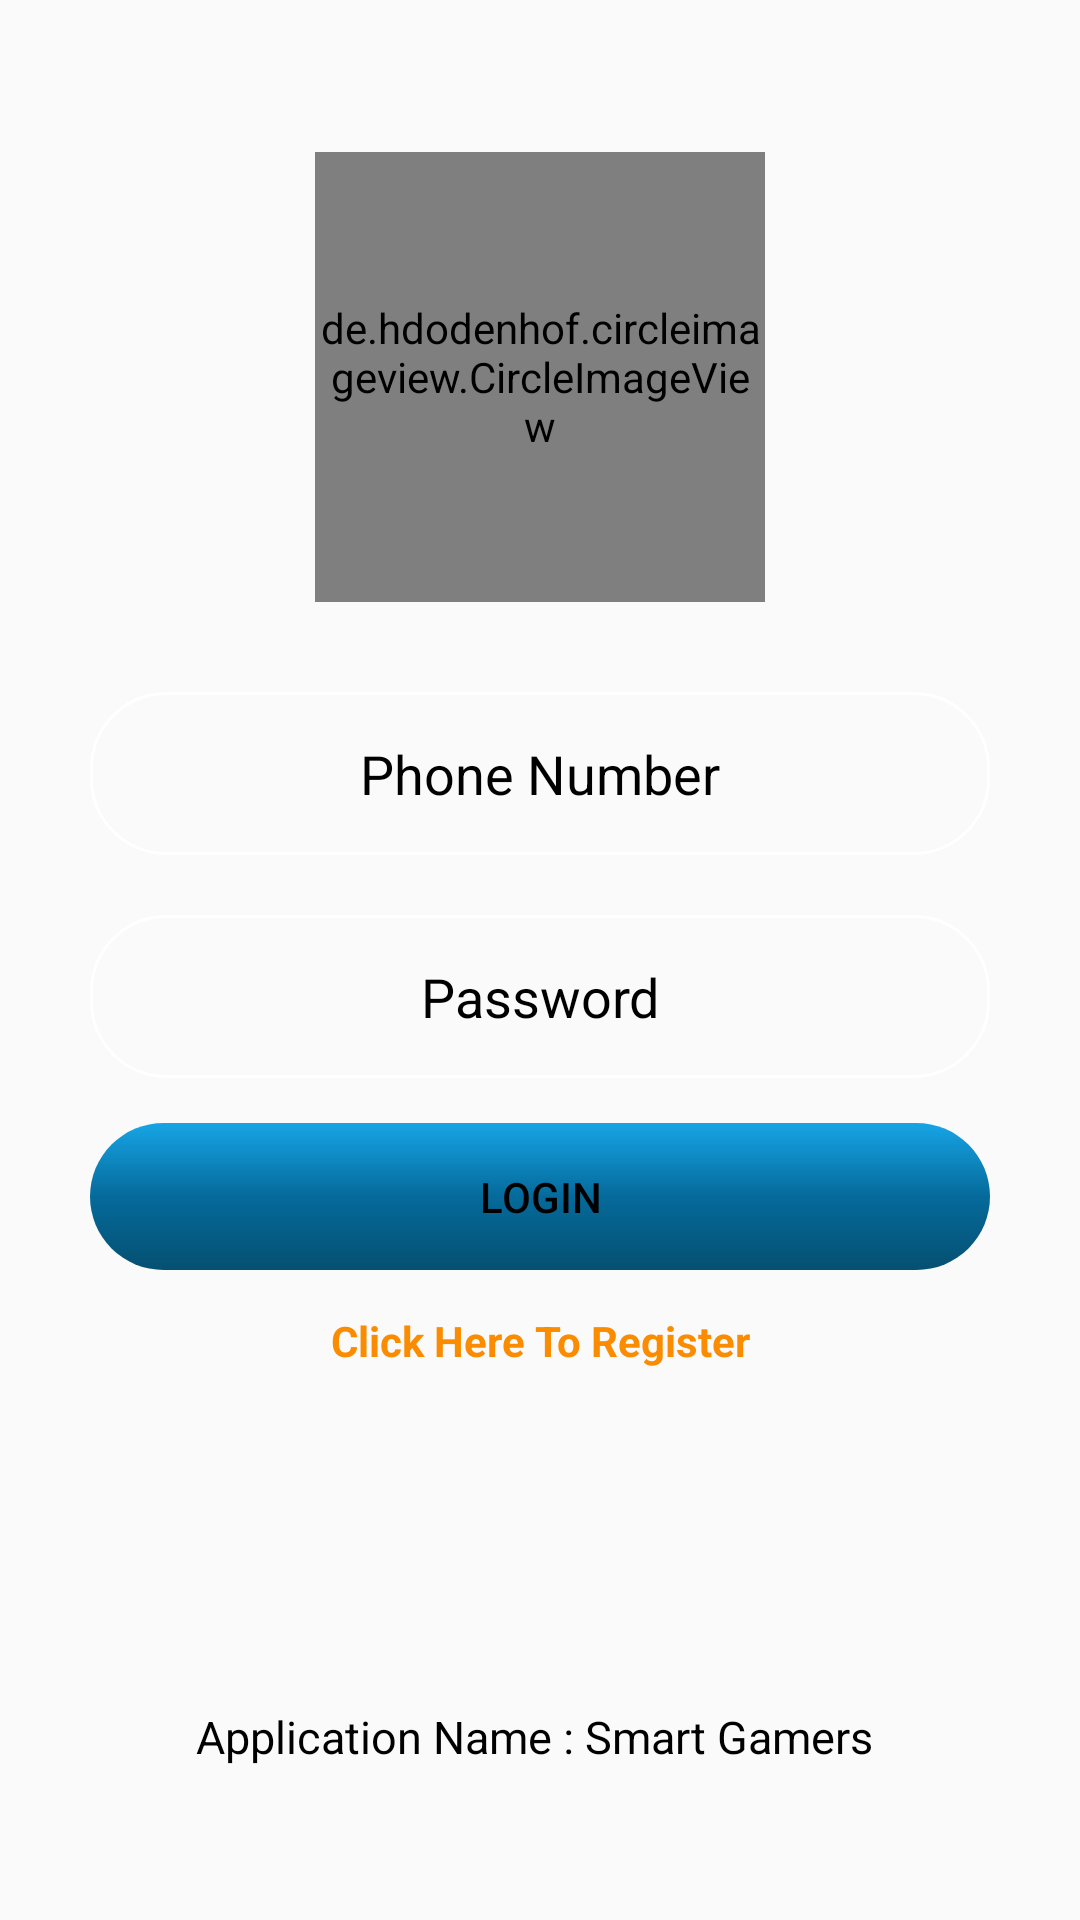

This screen was rendered from an Android layout file. Write that file and the resources it references.
<!-- AndroidManifest.xml: application theme AppTheme -->
<!-- res/layout/activity_login.xml -->
<?xml version="1.0" encoding="utf-8"?>
<LinearLayout xmlns:android="http://schemas.android.com/apk/res/android"
    xmlns:app="http://schemas.android.com/apk/res-auto"
    xmlns:tools="http://schemas.android.com/tools"
    android:layout_width="match_parent"
    android:layout_height="match_parent"
    android:gravity="center"
    android:padding="20dp">


    <ScrollView
        android:layout_width="match_parent"
        android:layout_height="wrap_content">

        <LinearLayout
            android:layout_width="match_parent"
            android:layout_height="wrap_content"
            android:gravity="center"
            android:orientation="vertical">

            <de.hdodenhof.circleimageview.CircleImageView
                android:src="@drawable/b"
                android:layout_marginBottom="20dp"
                android:layout_width="150dp"
                android:layout_height="150dp"/>
            <LinearLayout

                android:layout_width="wrap_content"
                android:layout_height="30sp"
                android:layout_marginTop="10dp"
                android:layout_marginBottom="10dp"
                android:gravity="right"
                android:orientation="horizontal"
                android:paddingLeft="35dp"
                android:paddingRight="35dp"
                android:visibility="gone">

                <RadioGroup

                    android:id="@+id/rdg_app_type"
                    android:layout_width="wrap_content"
                    android:layout_height="wrap_content"
                    android:layout_gravity="center"
                    android:gravity="center"
                    android:orientation="horizontal"
                    android:visibility="gone">

                    <RadioButton
                        android:id="@+id/rbtn_dev"
                        android:layout_width="wrap_content"
                        android:layout_height="wrap_content"
                        android:padding="2dp"
                        android:text="Dev"
                        android:textColor="#f6f5f5" />


                    <RadioButton
                        android:id="@+id/rbtn_test"
                        android:layout_width="wrap_content"
                        android:layout_height="wrap_content"
                        android:padding="2dp"
                        android:text="Test"
                        android:textColor="#f6f5f5" />

                    <RadioButton
                        android:id="@+id/rbtn_production"
                        android:layout_width="wrap_content"
                        android:layout_height="wrap_content"
                        android:padding="2dp"
                        android:text="Production"
                        android:textColor="#f6f5f5" />
                </RadioGroup>


            </LinearLayout>

            <ProgressBar
                android:id="@+id/pBar"
                style="?android:attr/horizontalGap"
                android:layout_width="290dp"
                android:layout_height="wrap_content"
                android:theme="@style/ProgressBar"
                android:visibility="gone"
                tools:ignore="NewApi" />

            <RadioGroup
                android:id="@+id/radioGrp"
                android:layout_width="wrap_content"
                android:layout_height="wrap_content"
                android:layout_gravity="center"
                android:orientation="horizontal"
                android:visibility="gone">

                <RadioButton
                    android:id="@+id/radio1"
                    android:layout_width="wrap_content"
                    android:layout_height="wrap_content"
                    android:layout_gravity="left"
                    android:checked="true"
                    android:text="Spectator"
                    android:textColor="#f6f5f5"
                    android:textSize="14dp" />

                <RadioButton
                    android:id="@+id/radio2"
                    android:layout_width="wrap_content"
                    android:layout_height="wrap_content"
                    android:layout_gravity="right"
                    android:checked="false"
                    android:text="Volunteer"
                    android:textColor="#f6f5f5"
                    android:textSize="14dp" />
            </RadioGroup>

            <EditText
                android:id="@+id/name"
                android:layout_width="match_parent"
                android:layout_height="wrap_content"
                android:layout_margin="10dp"
                android:background="@drawable/shapeemail"
                android:digits="1234567890"
                android:drawablePadding="10dp"
                android:gravity="center"
                android:hint="Phone Number"
                android:inputType="number"
                android:maxLength="10"
                android:padding="15dp"
                android:textColor="@color/black"
                android:textColorHighlight="@color/black"
                android:textColorHint="@color/black"
                android:visibility="visible" />

            <EditText

                android:id="@+id/schoolId"
                android:layout_width="match_parent"
                android:layout_height="wrap_content"
                android:layout_margin="10dp"
                android:background="@drawable/shapeemail"
                android:drawablePadding="10dp"
                android:hint="School Id"
                android:textStyle="bold"
                android:inputType="text"
                android:padding="15dp"
                android:textColor="@color/white"
                android:textColorHighlight="@color/white"
                android:textColorHint="@color/white"
                android:visibility="gone" />

            <EditText
                android:id="@+id/password"
                android:layout_width="match_parent"
                android:layout_height="wrap_content"
                android:layout_margin="10dp"
                android:background="@drawable/shapeemail"
                android:drawablePadding="10dp"
                android:gravity="center"
                android:hint="Password"
                android:inputType="textPassword"
                android:padding="15dp"
                android:textColor="@color/black"
                android:textColorHighlight="@color/black"
                android:textColorHint="@color/black"
                android:visibility="visible" />

            <Button
                android:id="@+id/btnlogin"
                android:layout_width="match_parent"
                android:layout_height="wrap_content"
                android:layout_marginLeft="10dp"
                android:layout_marginTop="5dp"
                android:layout_marginRight="10dp"
                android:layout_marginBottom="10dp"
                android:background="@drawable/shapelogin"
                android:padding="15dp"
                android:shadowColor="@android:color/transparent"
                android:text="LogIn"
                android:textColor="@color/black"

                android:visibility="visible" />

            <TextView
                android:id="@+id/tv1"
                android:layout_width="match_parent"
                android:layout_height="wrap_content"
                android:layout_marginLeft="10dp"
                android:layout_marginTop="2dp"
                android:layout_marginRight="10dp"
                android:layout_marginBottom="10dp"
                android:baselineAligned="false"
                android:gravity="center"
                android:padding="2dp"
                android:text="Click Here To Register"
                android:textColor="#FB8C00"
                android:textStyle="bold"
                android:visibility="visible" />
            <TextView
                android:id="@+id/edt_verno"
                android:layout_width="match_parent"
                android:layout_height="wrap_content"
                android:text=""
                android:textColor="@color/black"
                android:layout_gravity="center"
                android:gravity="center"
                android:textSize="15dp"
                android:layout_marginTop="80dp"

                />
            <TextView
            android:id="@+id/edt_vernm"
            android:layout_width="match_parent"
            android:layout_height="wrap_content"
            android:text="Application Name : Smart Gamers "
            android:textColor="@color/black"
            android:layout_gravity="center"
            android:gravity="center"
            android:textSize="15dp"
                   />
        </LinearLayout>
    </ScrollView>


</LinearLayout>
<!-- resources referenced by this layout -->
<resources>
  <color name="black">#000000</color>
  <color name="white">#FFFFFF</color>
  <!-- drawable b: png bitmap (drawable, 32706 bytes) -->
  <!-- drawable shapeemail (drawable) -->
  <?xml version="1.0" encoding="utf-8"?>
  <shape
      xmlns:android="http://schemas.android.com/apk/res/android"
      android:shape="rectangle">
  
      <solid
          android:color="@android:color/transparent">
      </solid>
  
      <corners
          android:radius="25dp">
      </corners>
  
      <stroke
          android:width="1dp"
          android:color="#FFF">
      </stroke>
  
      <padding
          android:top="0dp"
          android:right="10dp"
          android:left="10dp"
          android:bottom="0dp">
      </padding>
  
  </shape>
  <!-- drawable shapelogin (drawable) -->
  <?xml version="1.0" encoding="utf-8"?>
  <shape
      xmlns:android="http://schemas.android.com/apk/res/android"
      android:shape="rectangle">
  
      <solid
          android:color="@android:color/white">
      </solid>
  
      <corners
          android:radius="25dp">
      </corners>
  
      
      <gradient android:angle="270"
          android:startColor="#EB039DE3"
          android:centerColor="#056A9B"
          android:endColor="#055071"/>
  
      <padding
          android:top="0dp"
          android:right="10dp"
          android:left="10dp"
          android:bottom="0dp">
      </padding>
  
  </shape>
  <style name="ProgressBar" parent="Widget.AppCompat.ProgressBar">
          <item name="colorAccent">@color/colorAccent</item>
      </style>
  <style name="AppTheme" parent="Theme.AppCompat.DayNight.NoActionBar">
          
          <item name="colorPrimary">@color/colorPrimary</item>
          <item name="colorPrimaryDark">@color/colorPrimaryDark</item>
          <item name="colorAccent">@color/colorAccent</item>
      </style>
  <color name="colorAccent">#00BCD4</color>
  <color name="colorPrimary">#5375cc</color>
  <color name="colorPrimaryDark">#243b86</color>
</resources>
